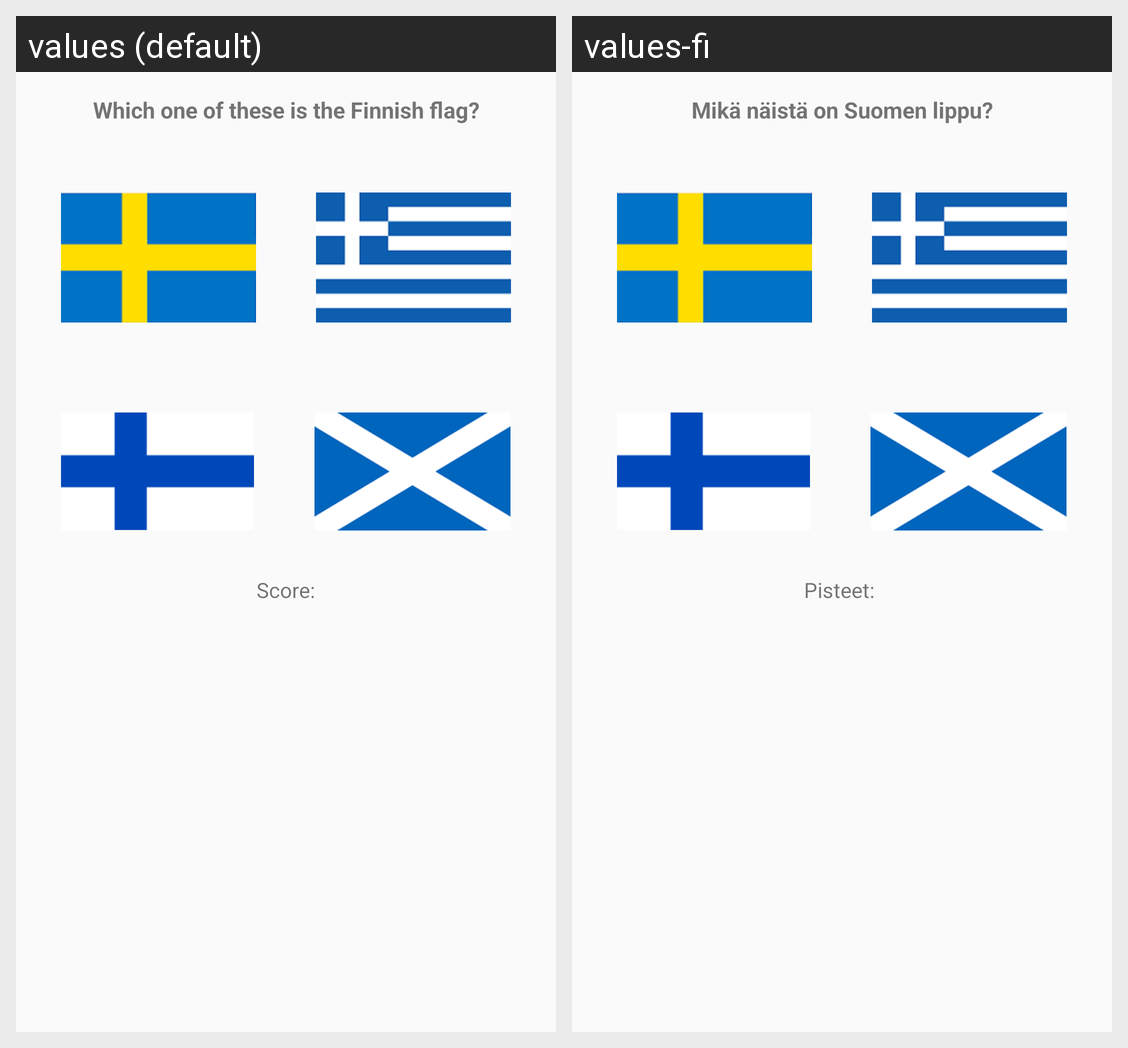

Locale-by-locale string values for the Android screen shown in this grid:
Android screen res/layout/pic_list.xml rendered under 2 locales, left to right: values (default), values-fi. Device: Nexus 5 (rendered at 1080×1920; each locale shown at half size, 540×960, under a caption strip naming it); theme AppTheme.
Strings drawn on this screen, with the default value and each locale's value (text and hints the layout hard-codes, and strings that could not be matched under every locale, appear in the picture but are not listed):

pic_flag
  values: Which one of these is the Finnish flag?
  values-fi: Mikä näistä on Suomen lippu?

score
  values: Score:
  values-fi: Pisteet:
